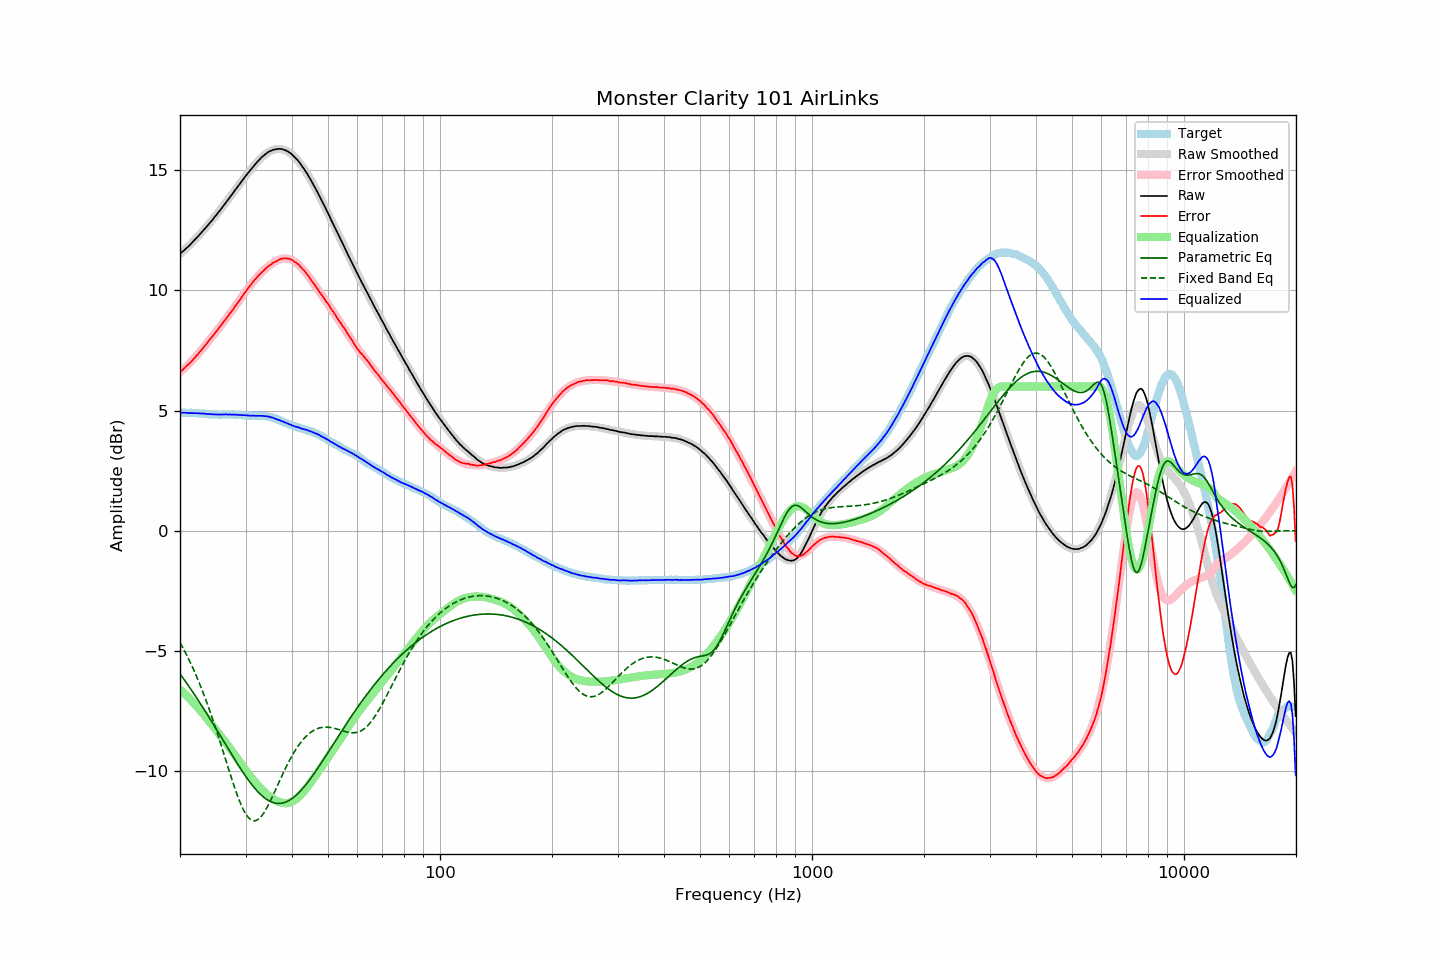

Data behind this chart, as committed beside it:
frequency, raw, error, smoothed, error_smoothed, equalization, parametric_eq, fixed_band_eq, equalized_raw, equalized_smoothed, target
20.00, 11.52, 6.60, 11.51, 6.59, -6.59, -5.94, -4.64, 4.93, 4.92, 4.91
20.20, 11.57, 6.65, 11.57, 6.65, -6.65, -6.03, -4.76, 4.92, 4.91, 4.91
20.40, 11.63, 6.72, 11.63, 6.71, -6.71, -6.13, -4.88, 4.91, 4.91, 4.91
20.61, 11.69, 6.77, 11.69, 6.78, -6.78, -6.22, -5.01, 4.91, 4.91, 4.91
20.81, 11.75, 6.85, 11.75, 6.84, -6.84, -6.31, -5.14, 4.91, 4.91, 4.90
21.02, 11.81, 6.91, 11.81, 6.91, -6.91, -6.41, -5.28, 4.90, 4.91, 4.90
21.23, 11.87, 6.97, 11.88, 6.98, -6.98, -6.51, -5.41, 4.89, 4.90, 4.90
21.44, 11.94, 7.03, 11.94, 7.04, -7.04, -6.60, -5.55, 4.89, 4.90, 4.91
21.66, 12.01, 7.11, 12.01, 7.11, -7.11, -6.70, -5.70, 4.89, 4.90, 4.90
21.87, 12.08, 7.18, 12.08, 7.19, -7.19, -6.80, -5.85, 4.89, 4.89, 4.90
22.09, 12.15, 7.26, 12.15, 7.26, -7.26, -6.90, -6.00, 4.89, 4.89, 4.89
22.31, 12.22, 7.33, 12.22, 7.33, -7.33, -7.00, -6.16, 4.89, 4.89, 4.89
22.54, 12.30, 7.42, 12.30, 7.41, -7.41, -7.11, -6.32, 4.88, 4.88, 4.88
22.76, 12.37, 7.49, 12.37, 7.49, -7.49, -7.21, -6.49, 4.88, 4.88, 4.88
22.99, 12.45, 7.57, 12.45, 7.57, -7.57, -7.31, -6.66, 4.88, 4.87, 4.88
23.22, 12.53, 7.66, 12.52, 7.65, -7.65, -7.42, -6.83, 4.88, 4.87, 4.87
23.45, 12.60, 7.73, 12.60, 7.74, -7.74, -7.52, -7.01, 4.86, 4.86, 4.87
23.69, 12.68, 7.82, 12.68, 7.82, -7.82, -7.63, -7.19, 4.86, 4.86, 4.86
23.92, 12.76, 7.91, 12.76, 7.90, -7.90, -7.74, -7.38, 4.86, 4.85, 4.85
24.16, 12.84, 7.99, 12.84, 7.99, -7.99, -7.85, -7.57, 4.85, 4.85, 4.85
24.40, 12.91, 8.07, 12.92, 8.07, -8.07, -7.95, -7.76, 4.84, 4.85, 4.84
24.65, 13.00, 8.15, 13.00, 8.15, -8.15, -8.06, -7.96, 4.84, 4.84, 4.84
24.89, 13.08, 8.24, 13.08, 8.24, -8.24, -8.17, -8.16, 4.84, 4.84, 4.84
25.14, 13.16, 8.32, 13.16, 8.33, -8.33, -8.28, -8.37, 4.83, 4.84, 4.84
25.39, 13.25, 8.42, 13.25, 8.41, -8.41, -8.39, -8.57, 4.84, 4.84, 4.83
25.65, 13.33, 8.50, 13.33, 8.50, -8.50, -8.50, -8.78, 4.83, 4.84, 4.83
25.91, 13.42, 8.59, 13.42, 8.58, -8.58, -8.62, -9.00, 4.83, 4.84, 4.83
26.16, 13.51, 8.67, 13.51, 8.67, -8.67, -8.73, -9.21, 4.84, 4.84, 4.84
26.43, 13.60, 8.76, 13.59, 8.76, -8.76, -8.84, -9.42, 4.84, 4.84, 4.84
26.69, 13.69, 8.85, 13.68, 8.85, -8.85, -8.95, -9.64, 4.84, 4.84, 4.84
26.96, 13.77, 8.93, 13.77, 8.94, -8.94, -9.06, -9.85, 4.83, 4.84, 4.84
27.23, 13.87, 9.03, 13.86, 9.03, -9.03, -9.17, -10.06, 4.84, 4.83, 4.83
27.50, 13.95, 9.11, 13.95, 9.12, -9.12, -9.28, -10.27, 4.83, 4.83, 4.83
27.77, 14.04, 9.20, 14.04, 9.21, -9.21, -9.39, -10.48, 4.83, 4.83, 4.84
28.05, 14.14, 9.31, 14.13, 9.30, -9.30, -9.49, -10.68, 4.83, 4.83, 4.83
28.33, 14.22, 9.39, 14.22, 9.40, -9.40, -9.60, -10.87, 4.82, 4.83, 4.83
28.62, 14.32, 9.50, 14.31, 9.49, -9.49, -9.71, -11.05, 4.82, 4.82, 4.82
28.90, 14.40, 9.57, 14.40, 9.59, -9.59, -9.81, -11.22, 4.81, 4.82, 4.83
29.19, 14.50, 9.68, 14.49, 9.68, -9.68, -9.91, -11.38, 4.82, 4.81, 4.82
29.48, 14.58, 9.77, 14.58, 9.77, -9.77, -10.02, -11.53, 4.81, 4.81, 4.80
29.78, 14.68, 9.87, 14.67, 9.87, -9.87, -10.11, -11.66, 4.81, 4.80, 4.80
30.08, 14.76, 9.96, 14.76, 9.96, -9.96, -10.21, -11.77, 4.80, 4.80, 4.80
30.38, 14.85, 10.06, 14.85, 10.05, -10.05, -10.31, -11.87, 4.80, 4.80, 4.79
30.68, 14.93, 10.14, 14.93, 10.14, -10.14, -10.40, -11.95, 4.79, 4.79, 4.79
30.99, 15.01, 10.22, 15.01, 10.22, -10.22, -10.49, -12.00, 4.78, 4.79, 4.79
31.30, 15.10, 10.31, 15.10, 10.31, -10.31, -10.57, -12.04, 4.79, 4.79, 4.78
31.61, 15.18, 10.40, 15.18, 10.39, -10.39, -10.66, -12.05, 4.79, 4.79, 4.78
31.93, 15.25, 10.47, 15.25, 10.47, -10.47, -10.73, -12.04, 4.78, 4.79, 4.78
32.24, 15.33, 10.54, 15.33, 10.55, -10.55, -10.81, -12.02, 4.78, 4.78, 4.79
32.57, 15.40, 10.62, 15.40, 10.62, -10.62, -10.88, -11.97, 4.78, 4.78, 4.78
32.89, 15.47, 10.69, 15.47, 10.69, -10.69, -10.95, -11.91, 4.78, 4.78, 4.78
33.22, 15.54, 10.76, 15.53, 10.76, -10.76, -11.01, -11.83, 4.78, 4.78, 4.78
33.55, 15.59, 10.81, 15.59, 10.82, -10.82, -11.06, -11.74, 4.77, 4.77, 4.78
33.89, 15.65, 10.88, 15.65, 10.88, -10.88, -11.12, -11.63, 4.77, 4.76, 4.77
34.23, 15.70, 10.94, 15.69, 10.94, -10.94, -11.16, -11.51, 4.76, 4.75, 4.75
34.57, 15.75, 11.00, 15.74, 11.00, -11.00, -11.20, -11.39, 4.75, 4.74, 4.75
34.92, 15.78, 11.05, 15.78, 11.05, -11.05, -11.24, -11.25, 4.73, 4.73, 4.73
35.27, 15.81, 11.08, 15.81, 11.10, -11.10, -11.27, -11.12, 4.71, 4.71, 4.72
35.62, 15.84, 11.15, 15.84, 11.14, -11.14, -11.29, -10.97, 4.70, 4.69, 4.69
35.97, 15.85, 11.17, 15.85, 11.18, -11.18, -11.31, -10.83, 4.67, 4.67, 4.68
... 635 more rows
